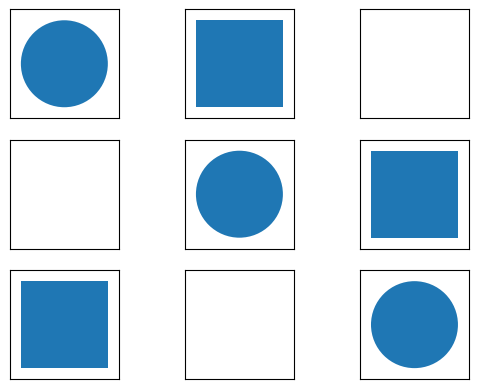

Here is the Python script that generated this plot:
import matplotlib.pyplot as plt
from matplotlib.patches import Circle, Rectangle

def draw_tictactoe(board):
    fig, ax = plt.subplots(3,3)
   # plt.subplots_adjust(left=0, right=1, top=1, bottom=0, wspace=0, hspace=0)

    # Alle Board-Felder zeichnen
    for row in range(3):
        for col in range(3):
            ax[row][col].set_aspect('equal')
            ax[row][col].set_xticks([]) #achsen deativieren
            ax[row][col].set_yticks([]) #achsen deativieren

            if board[row][col] == "x":
                circle = Circle((0.5, 0.5), 0.4)
                ax[row][col].add_patch(circle)

            if board[row][col] == "o":
                rect = Rectangle((0.1, 0.1), 0.8,0.8)
                ax[row][col].add_patch(rect)

    plt.show()




board = [
    ["x", "o", " "],
    [" ", "x", "o"],
    ["o", " ", "x"]
]

draw_tictactoe(board)
